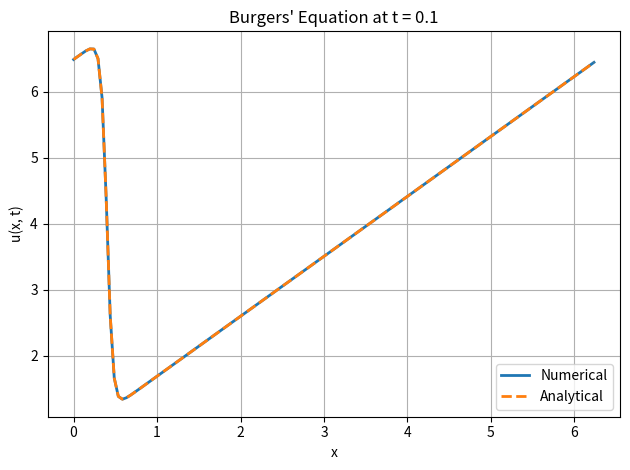

Recreate this plot in Python.
import numpy as np
import matplotlib.pyplot as plt


def solve_burgers(CFL, N, t_final, nu=0.1, c=4.0, terms=50):

    assert N % 2 == 1, "N must be odd"
    L = 2 * np.pi
    x = np.linspace(0, L, N, endpoint=False)
    dx = L / N

    def fourier_collocation_matrix(x):
        N = len(x)
        D = np.zeros((N, N))
        for i in range(N):
            for j in range(N):
                if i != j:
                    D[i, j] = (-1) ** (i + j) / (2 * np.sin((x[i] - x[j]) / 2))
        return D

    D = fourier_collocation_matrix(x)
    D2 = D @ D

    def phi(a, b, terms=terms):
        sum_phi = np.zeros_like(a)
        for k in range(-terms, terms + 1):
            sum_phi += np.exp(-((a - (2 * k + 1) * np.pi) ** 2) / (4 * nu * b))
        return sum_phi

    def dphi_dx_analytical(a, b, nu, terms):
        result = np.zeros_like(a)
        for k in range(-terms, terms + 1):
            shift = a - (2 * k + 1) * np.pi
            result += (-shift / (2 * nu * b)) * np.exp(-shift ** 2 / (4 * nu * b))
        return result
    def analytic_solution(x, t):
        a = x - c * t
        b = t + 1
        phi_val = phi(a, b)
        dphi_val = dphi_dx_analytical(a, b, nu, terms)
        phi_val = np.maximum(phi_val, 1e-14)
        return c - 2 * nu * dphi_val / phi_val

    u = analytic_solution(x, 0)

    def F(u):
        return -u * (D @ u) + nu * (D2 @ u)

    def compute_dt(u):
        umax = np.max(np.abs(u))
        return CFL / (umax / dx + nu / dx ** 2)

    t = 0.0
    dt = compute_dt(u)

    while t < t_final:
        if t + dt > t_final:
            dt = t_final - t

        F0 = F(u)
        u1 = u + 0.5 * dt * F0
        F1 = F(u1)
        u2 = u + 0.5 * dt * F1
        F2 = F(u2)
        u3 = u + dt * F2
        F3 = F(u3)

        u = (1 / 3) * (-u + u1 + 2 * u2 + u3 + 0.5 * dt * F3)
        t += dt
        dt = compute_dt(u)

    u_exact = analytic_solution(x, t_final)
    return x, u, u_exact


def main():
    CFL = 0.8
    N = 129
    t_final = 0.1
    x, u, u_exact = solve_burgers(CFL, N, t_final)

    plt.plot(x, u, label='Numerical', linewidth=2)
    plt.plot(x, u_exact, '--', label='Analytical', linewidth=2)
    plt.xlabel('x')
    plt.ylabel('u(x, t)')
    plt.title(f"Burgers' Equation at t = {t_final}")
    plt.legend()
    plt.grid(True)
    plt.tight_layout()
    plt.show()


if __name__ == "__main__":
    main()
